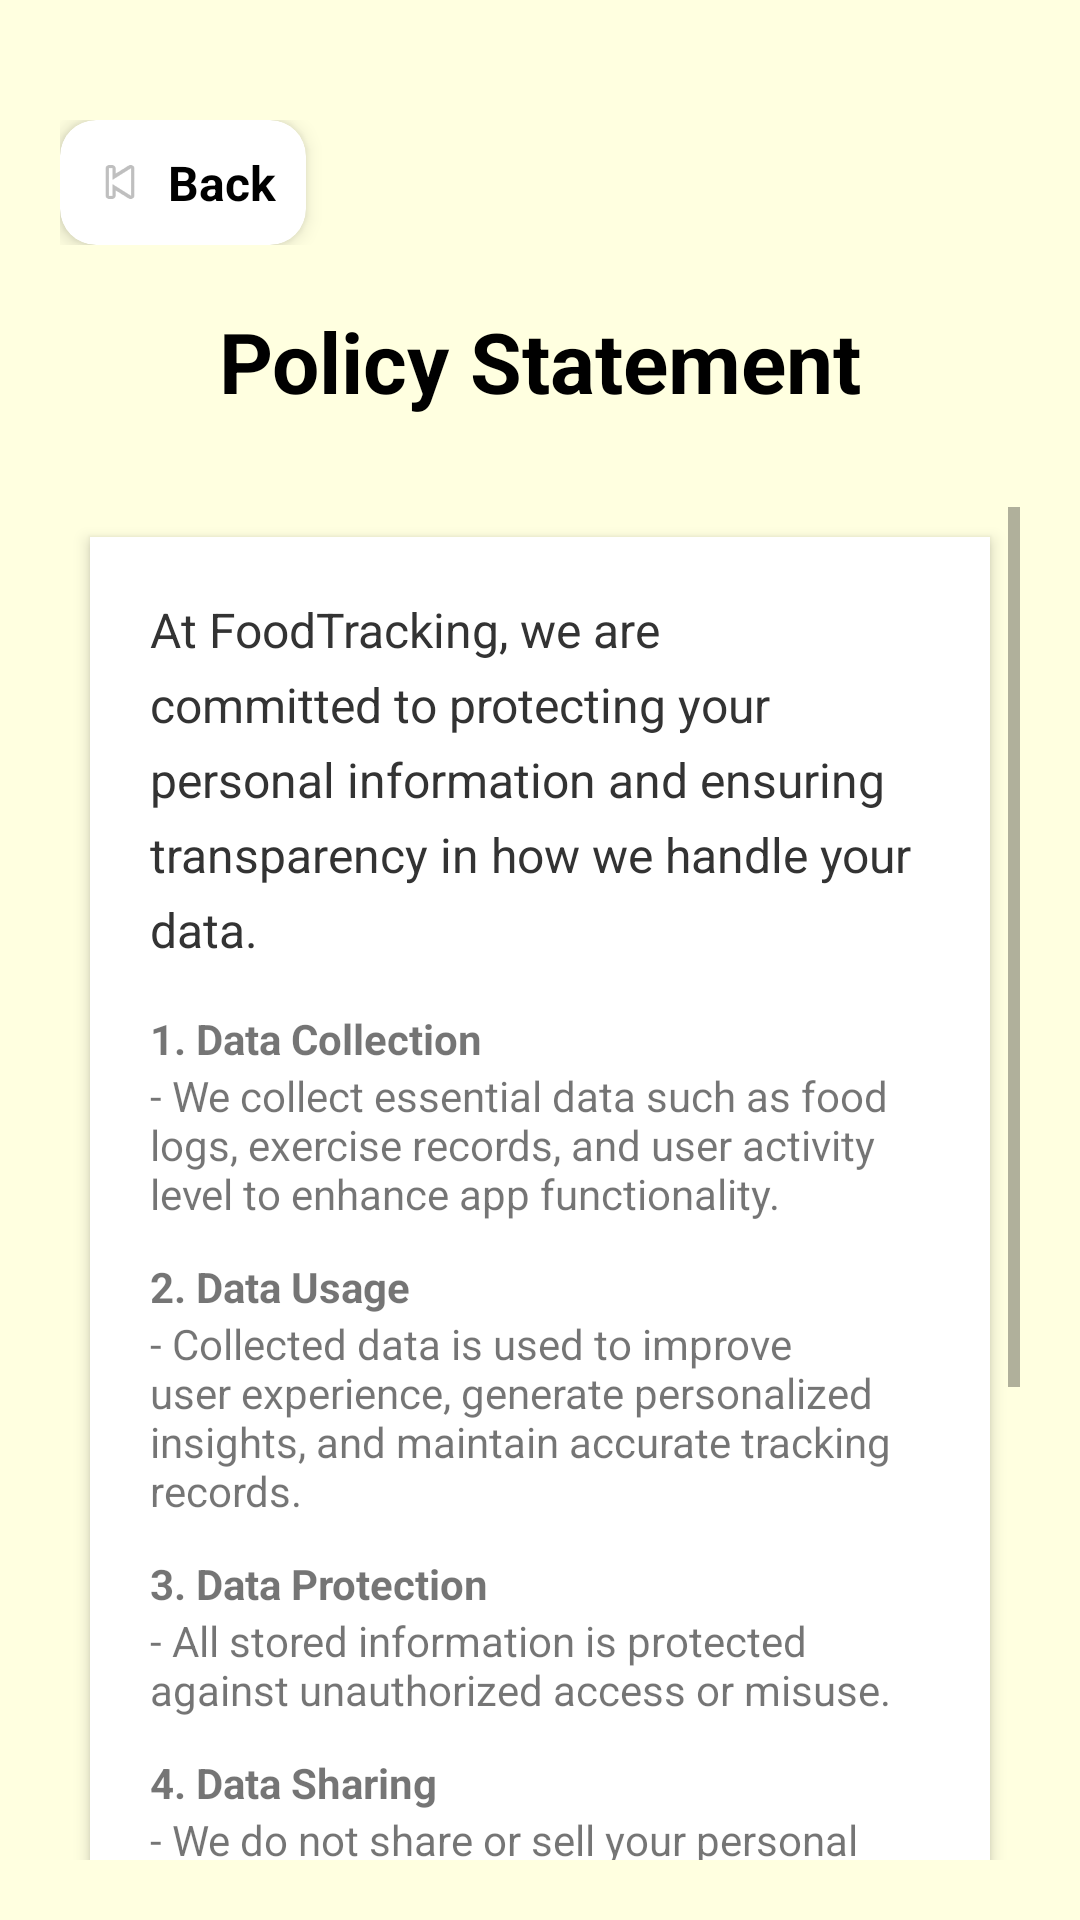

Android layout source for this screen:
<!-- AndroidManifest.xml: application theme Theme.FoodTracking -->
<!-- res/layout/activity_policy.xml -->
<?xml version="1.0" encoding="utf-8"?>
<LinearLayout xmlns:android="http://schemas.android.com/apk/res/android"
    xmlns:app="http://schemas.android.com/apk/res-auto"
    android:id="@+id/main"
    android:layout_width="match_parent"
    android:layout_height="match_parent"
    android:orientation="vertical"
    android:background="@color/light_yellow"
    android:padding="20dp">

    
    <LinearLayout
        android:layout_width="match_parent"
        android:layout_height="wrap_content"
        android:orientation="horizontal"
        android:gravity="start"
        android:paddingTop="20dp">

        <androidx.cardview.widget.CardView
            android:id="@+id/btnBackBox"
            android:layout_width="wrap_content"
            android:layout_height="wrap_content"
            app:cardCornerRadius="12dp"
            app:cardElevation="4dp"
            android:clickable="true"
            android:focusable="true">

            <LinearLayout
                android:layout_width="wrap_content"
                android:layout_height="wrap_content"
                android:orientation="horizontal"
                android:gravity="center_vertical"
                android:padding="10dp">

                <ImageView
                    android:layout_width="20dp"
                    android:layout_height="20dp"
                    android:src="@android:drawable/ic_media_previous"
                    android:contentDescription="Back" />

                <TextView
                    android:layout_width="wrap_content"
                    android:layout_height="wrap_content"
                    android:text="Back"
                    android:textSize="16sp"
                    android:textStyle="bold"
                    android:textColor="@color/black"
                    android:layout_marginStart="6dp" />
            </LinearLayout>
        </androidx.cardview.widget.CardView>
    </LinearLayout>

    
    <TextView
        android:layout_width="match_parent"
        android:layout_height="wrap_content"
        android:text="Policy Statement"
        android:textSize="28sp"
        android:textStyle="bold"
        android:textColor="#000000"
        android:gravity="center"
        android:paddingTop="20dp"
        android:paddingBottom="30dp" />

    
    <ScrollView
        android:layout_width="match_parent"
        android:layout_height="0dp"
        android:layout_weight="1">

        <LinearLayout
            android:layout_width="match_parent"
            android:layout_height="wrap_content"
            android:orientation="vertical"
            android:background="#FFFFFF"
            android:padding="20dp"
            android:layout_margin="10dp"
            android:elevation="3dp">

            <TextView
                android:layout_width="match_parent"
                android:layout_height="wrap_content"
                android:textColor="#333333"
                android:textSize="16sp"
                android:lineSpacingExtra="6dp"
                android:textAlignment="textStart"
                android:text="At FoodTracking, we are committed to protecting your personal information and ensuring transparency in how we handle your data." />

            <TextView
                android:layout_width="match_parent"
                android:layout_height="wrap_content"
                android:layout_marginTop="16dp"
                android:textStyle="bold"
                android:text="1. Data Collection" />

            <TextView
                android:layout_width="match_parent"
                android:layout_height="wrap_content"
                android:text="- We collect essential data such as food logs, exercise records, and user activity level to enhance app functionality." />

            <TextView
                android:layout_width="match_parent"
                android:layout_height="wrap_content"
                android:layout_marginTop="12dp"
                android:textStyle="bold"
                android:text="2. Data Usage" />

            <TextView
                android:layout_width="match_parent"
                android:layout_height="wrap_content"
                android:text="- Collected data is used to improve user experience, generate personalized insights, and maintain accurate tracking records." />

            <TextView
                android:layout_width="match_parent"
                android:layout_height="wrap_content"
                android:layout_marginTop="12dp"
                android:textStyle="bold"
                android:text="3. Data Protection" />

            <TextView
                android:layout_width="match_parent"
                android:layout_height="wrap_content"
                android:text="- All stored information is protected against unauthorized access or misuse." />

            <TextView
                android:layout_width="match_parent"
                android:layout_height="wrap_content"
                android:layout_marginTop="12dp"
                android:textStyle="bold"
                android:text="4. Data Sharing" />

            <TextView
                android:layout_width="match_parent"
                android:layout_height="wrap_content"
                android:text="- We do not share or sell your personal data to any third-party organizations without your consent, except when required by law." />

            <TextView
                android:layout_width="match_parent"
                android:layout_height="wrap_content"
                android:layout_marginTop="12dp"
                android:textStyle="bold"
                android:text="5. Policy Updates" />

            <TextView
                android:layout_width="match_parent"
                android:layout_height="wrap_content"
                android:text="- This policy may be updated periodically to reflect changes in features or legal requirements. Users will be notified of any significant changes." />

            <TextView
                android:layout_width="match_parent"
                android:layout_height="wrap_content"
                android:layout_marginTop="20dp"
                android:text="By continuing to use the FoodTracking app, you agree to the terms and conditions outlined in this policy." />
        </LinearLayout>
    </ScrollView>

</LinearLayout>
<!-- resources referenced by this layout -->
<resources>
  <color name="black">#FF000000</color>
  <color name="light_yellow">#FFFFE0</color>
  <style name="Theme.FoodTracking" parent="Theme.AppCompat.Light.NoActionBar">
          
          <item name="colorPrimary">@color/lavender</item>
          <item name="colorPrimaryVariant">@color/lavender</item>
          <item name="colorOnPrimary">@color/white</item>
  
          <item name="colorSecondary">@color/teal_200</item>
          <item name="colorSecondaryVariant">@color/teal_700</item>
          <item name="colorOnSecondary">@color/black</item>
  
          <item name="android:statusBarColor">?attr/colorPrimaryVariant</item>
  
          <item name="colorPrimaryDark">@color/purple_700</item>
          <item name="colorAccent">@color/teal_200</item>
      </style>
  <color name="lavender">#8692f7</color>
  <color name="white">#FFFFFFFF</color>
  <color name="teal_200">#FF03DAC5</color>
  <color name="teal_700">#FF018786</color>
  <color name="purple_700">#FF3700B3</color>
</resources>
